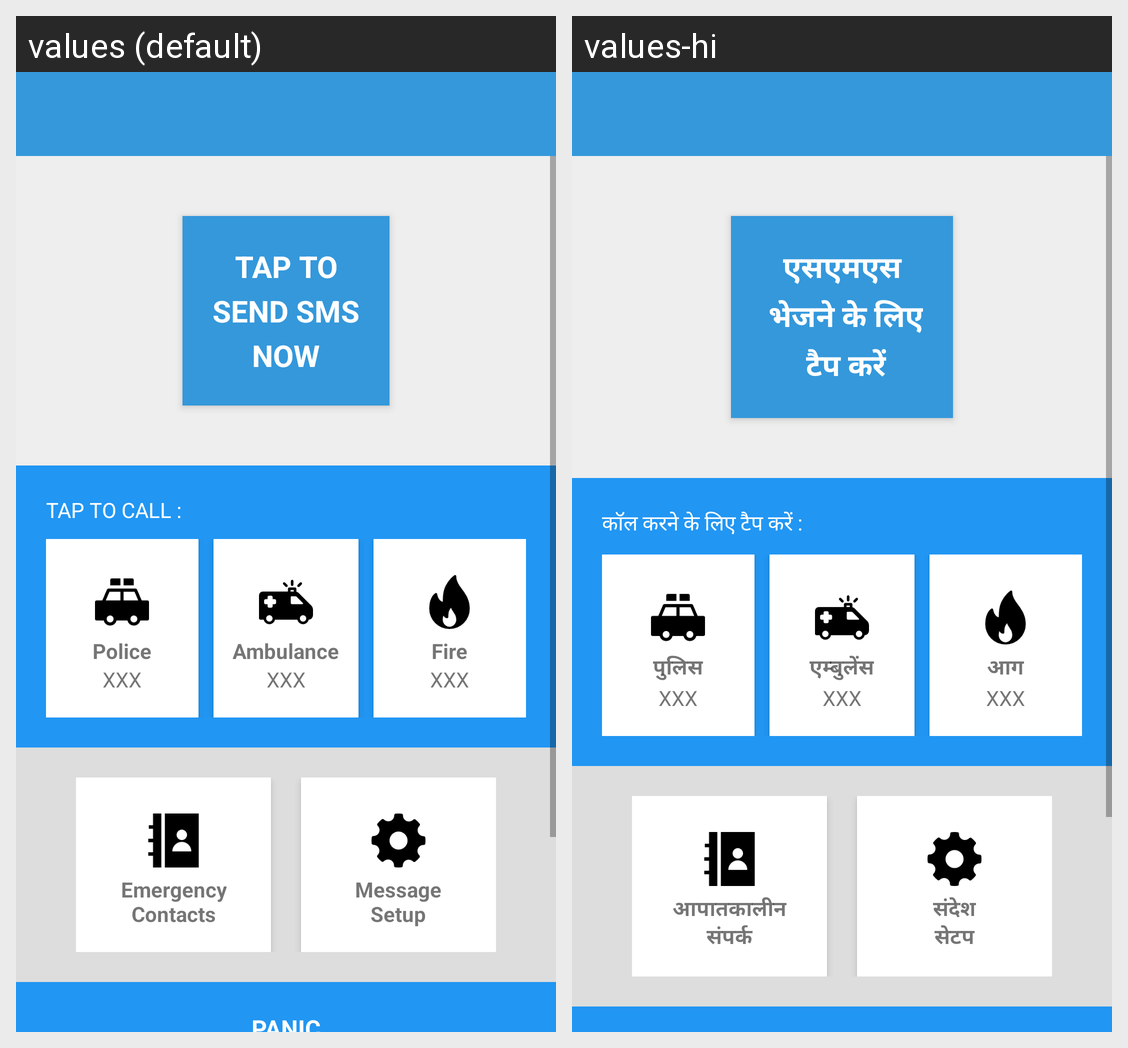

Strings drawn on this Android screen and how each of the app's shown locales translates them:
Android screen res/layout/activity_help.xml rendered under 2 locales, left to right: values (default), values-hi. Device: Nexus 5 (rendered at 1080×1920; each locale shown at half size, 540×960, under a caption strip naming it); theme AppTheme.NoActionBar.
Strings drawn on this screen, with the default value and each locale's value (text and hints the layout hard-codes, and strings that could not be matched under every locale, appear in the picture but are not listed):

tap_to_send_sms
  values: Tap to
      Send SMS
      Now
  values-hi: एसएमएस
       भेजने के लिए
       टैप करें

tap_to_call
  values: TAP TO CALL :
  values-hi: कॉल करने के लिए टैप करें :

text_police
  values: Police
  values-hi: पुलिस

text_ambulance
  values: Ambulance
  values-hi: एम्बुलेंस

text_fire
  values: Fire
  values-hi: आग

text_contacts
  values: Emergency
      Contacts
  values-hi: आपातकालीन
      संपर्क

text_setup
  values: Message
      Setup
  values-hi: संदेश
      सेटप
